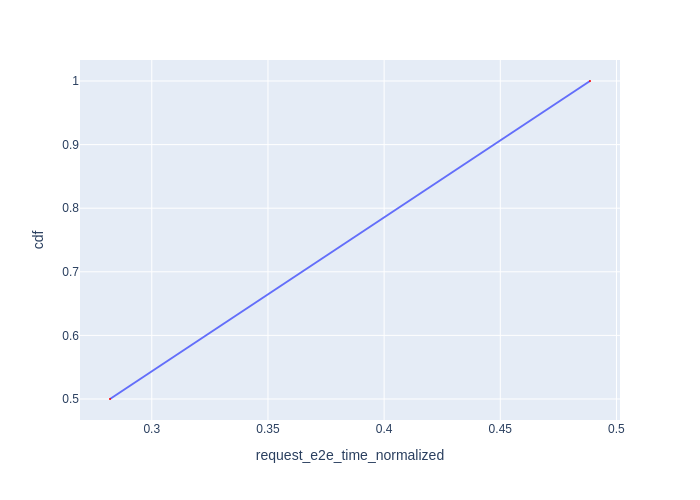

The file beside this chart, header and first rows:
Request Id, request_e2e_time_normalized, cdf
0_0, 0.282, 0.5
0_1, 0.4886, 1.0
